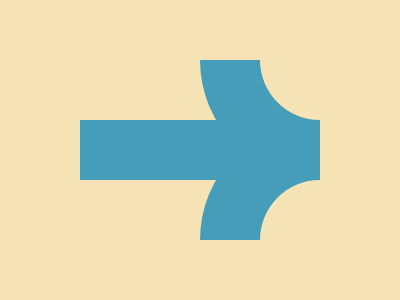

Reproduce this picture with HTML and CSS.

<!-- Here added closing tags to format the code properly -->
<!-- Method 1 -->

<style>
    * {
        background: #F5E3B5;
        border: 30px solid#469DBA;
        margin: 120 80;

        * {
            margin: -90-30-30 90;
            border-width: 0 0 60 60;
            border-radius: 0 0 0 2in;
            -webkit-box-reflect: below -60px
        }
    }
</style>
